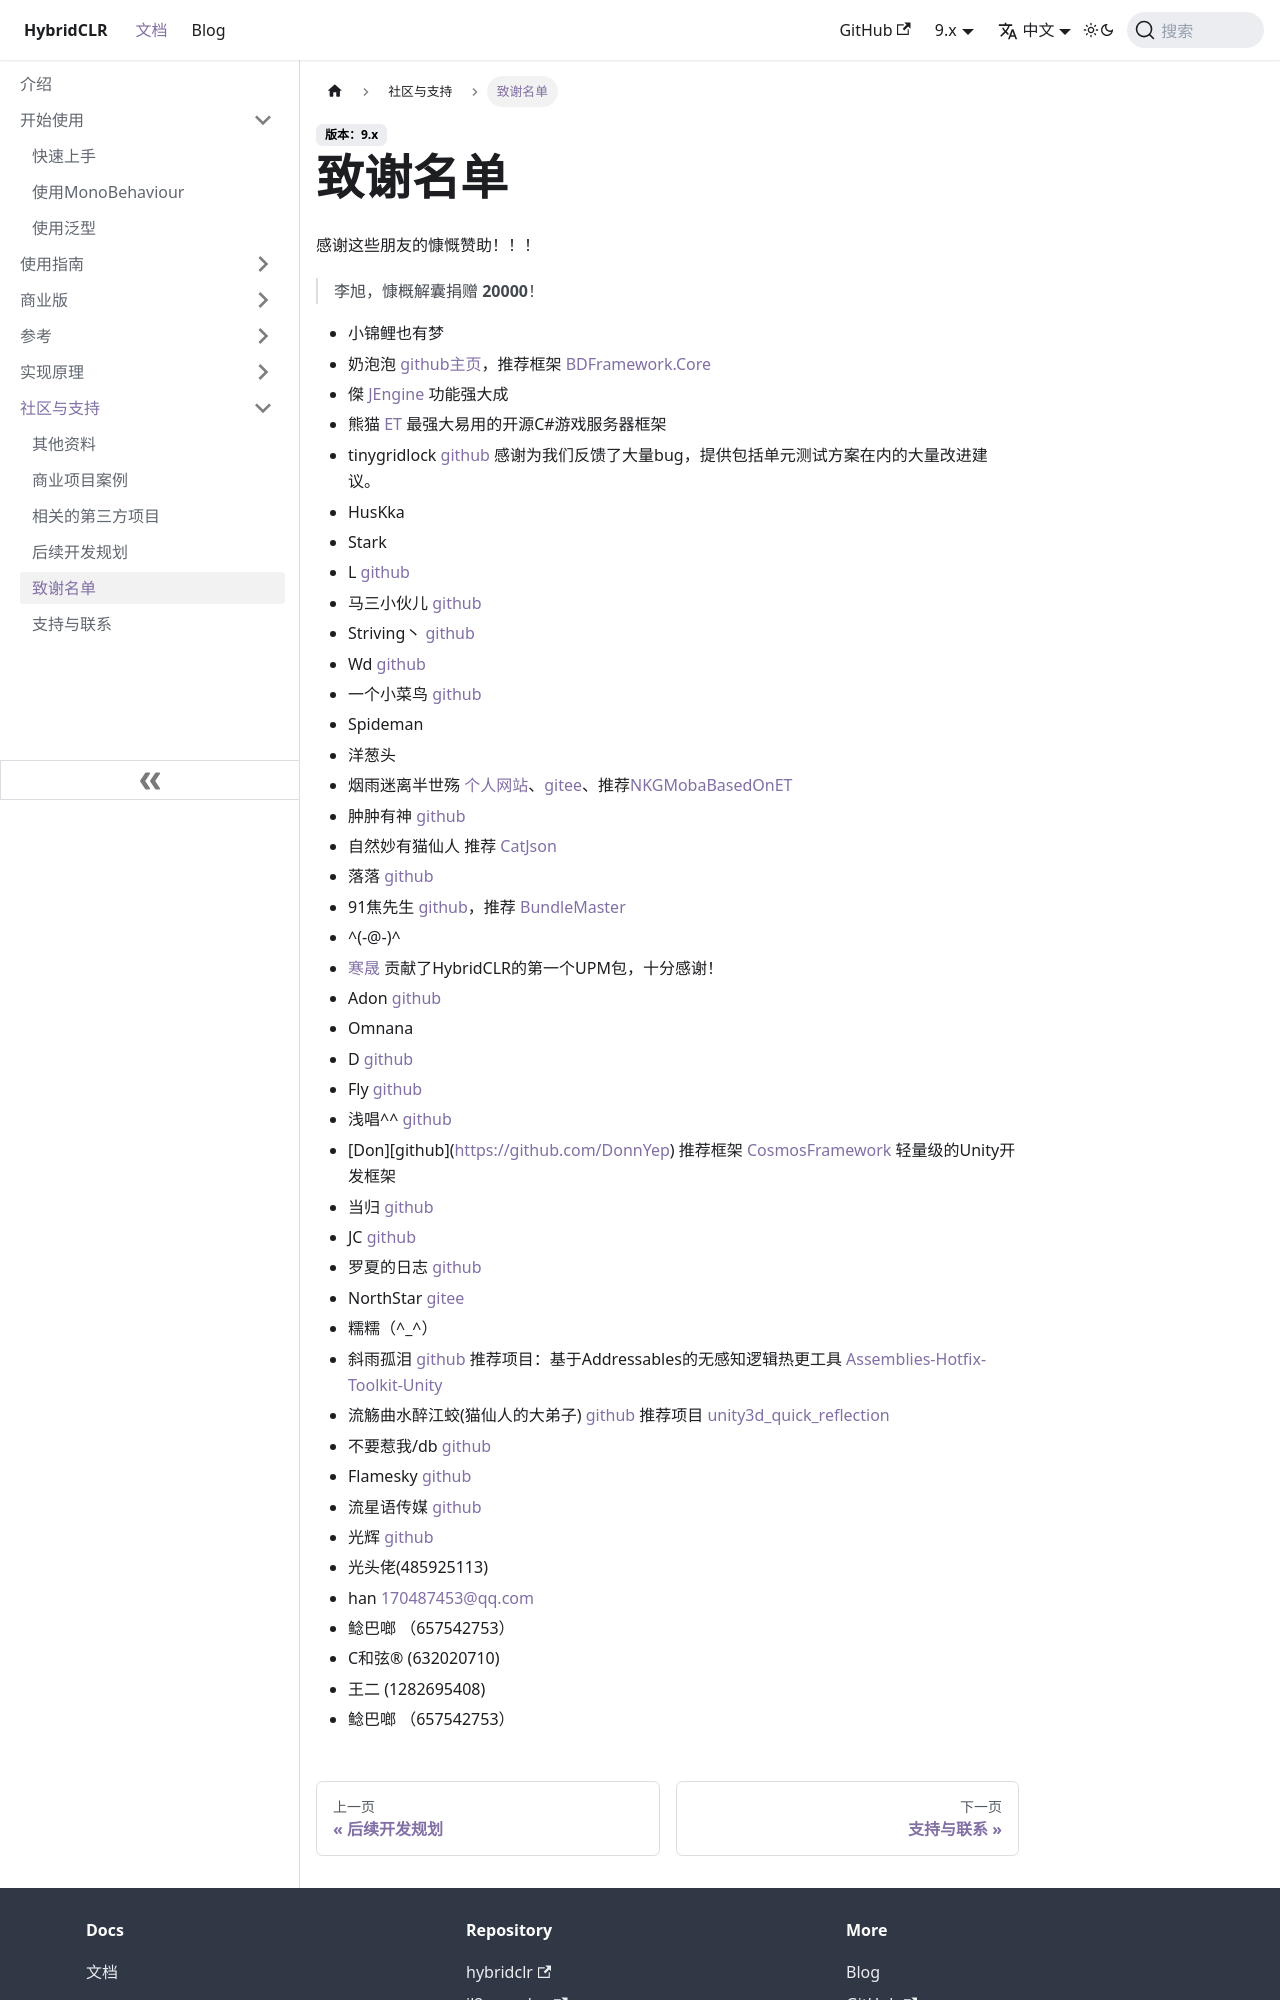

repository: focus-creative-games/hybridclr-doc · page: docs/other/donate.html · generator: docusaurus

# 致谢名单

感谢这些朋友的慷慨赞助！！！

?> 李旭，慷概解囊捐赠 **20000**！

- 小锦鲤也有梦
- 奶泡泡 [github主页](https://github.com/yimengfan)，推荐框架 [BDFramework.Core](https://github.com/yimengfan/BDFramework.Core)
- 傑 [JEngine](https://github.com/JasonXuDeveloper/JEngine) 功能强大成
- 熊猫 [ET](https://github.com/egametang/ET) 最强大易用的开源C#游戏服务器框架
- tinygridlock [github](https://github.com/tinygridlock) 感谢为我们反馈了大量bug，提供包括单元测试方案在内的大量改进建议。
- HusKka
- Stark
- L  [github](https://github.com/LiuOcean)
- 马三小伙儿 [github](https://github.com/XINCGer) 
- Striving丶 [github](https://github.com/HFX-93)
- Wd [github](https://github.com/chardian)
- 一个小菜鸟 [github](https://github.com/MrWZZ)
- Spideman
- 洋葱头
- 烟雨迷离半世殇  [个人网站](https://www.lfzxb.top/)、[gitee](https://gitee.com/NKG_admin)、推荐[NKGMobaBasedOnET](https://gitee.com/NKG_admin/NKGMobaBasedOnET)
- 肿肿有神 [github](https://github.com/chenjiepro)
- 自然妙有猫仙人 推荐 [CatJson](https://github.com/CatImmortal/CatJson)
- 落落 [github](https://github.com/Aileen25)
- 91焦先生 [github](https://github.com/mister91jiao)，推荐 [BundleMaster](https://github.com/mister91jiao/BundleMaster)
- ^(-@-)^
- [寒晟](https://github.com/huangchaoqun) 贡献了HybridCLR的第一个UPM包，十分感谢！
- Adon [github](https://github.com/Adon92)
- Omnana
- D [github](https://github.com/adiu)
- Fly  [github](https://github.com/renfengyi)
- 浅唱^^ [github](https://github.com/doitmyway)
- [Don] [github](https://github.com/DonnYep)  推荐框架 [CosmosFramework](https://github.com/DonnYep/CosmosFramework) 轻量级的Unity开发框架
- 当归 [github](https://github.com/privatevoidyou)
- JC [github](https://github.com/jctn)
- 罗夏的日志 [github](https://github.com/Senfee-Cheng)
- NorthStar [gitee](https://gitee.com/cmx)
- 糯糯（^_^） 
- 斜雨孤泪 [github](https://github.com/Bian-Sh) 推荐项目：基于Addressables的无感知逻辑热更工具 [Assemblies-Hotfix-Toolkit-Unity](https://github.com/Bian-Sh/Assemblies-Hotfix-Toolkit-Unity)
- 流觞曲水醉江蛟(猫仙人的大弟子) [github](https://github.com/smopu) 推荐项目 [unity3d_quick_reflection](https://github.com/smopu/unity3d_quick_reflection)
- 不要惹我/db [github](https://github.com/kkvskkkk) 
- Flamesky [github](https://github.com/FlameskyDexive)
- 流星语传媒 [github](https://github.com/ChineseGod)
